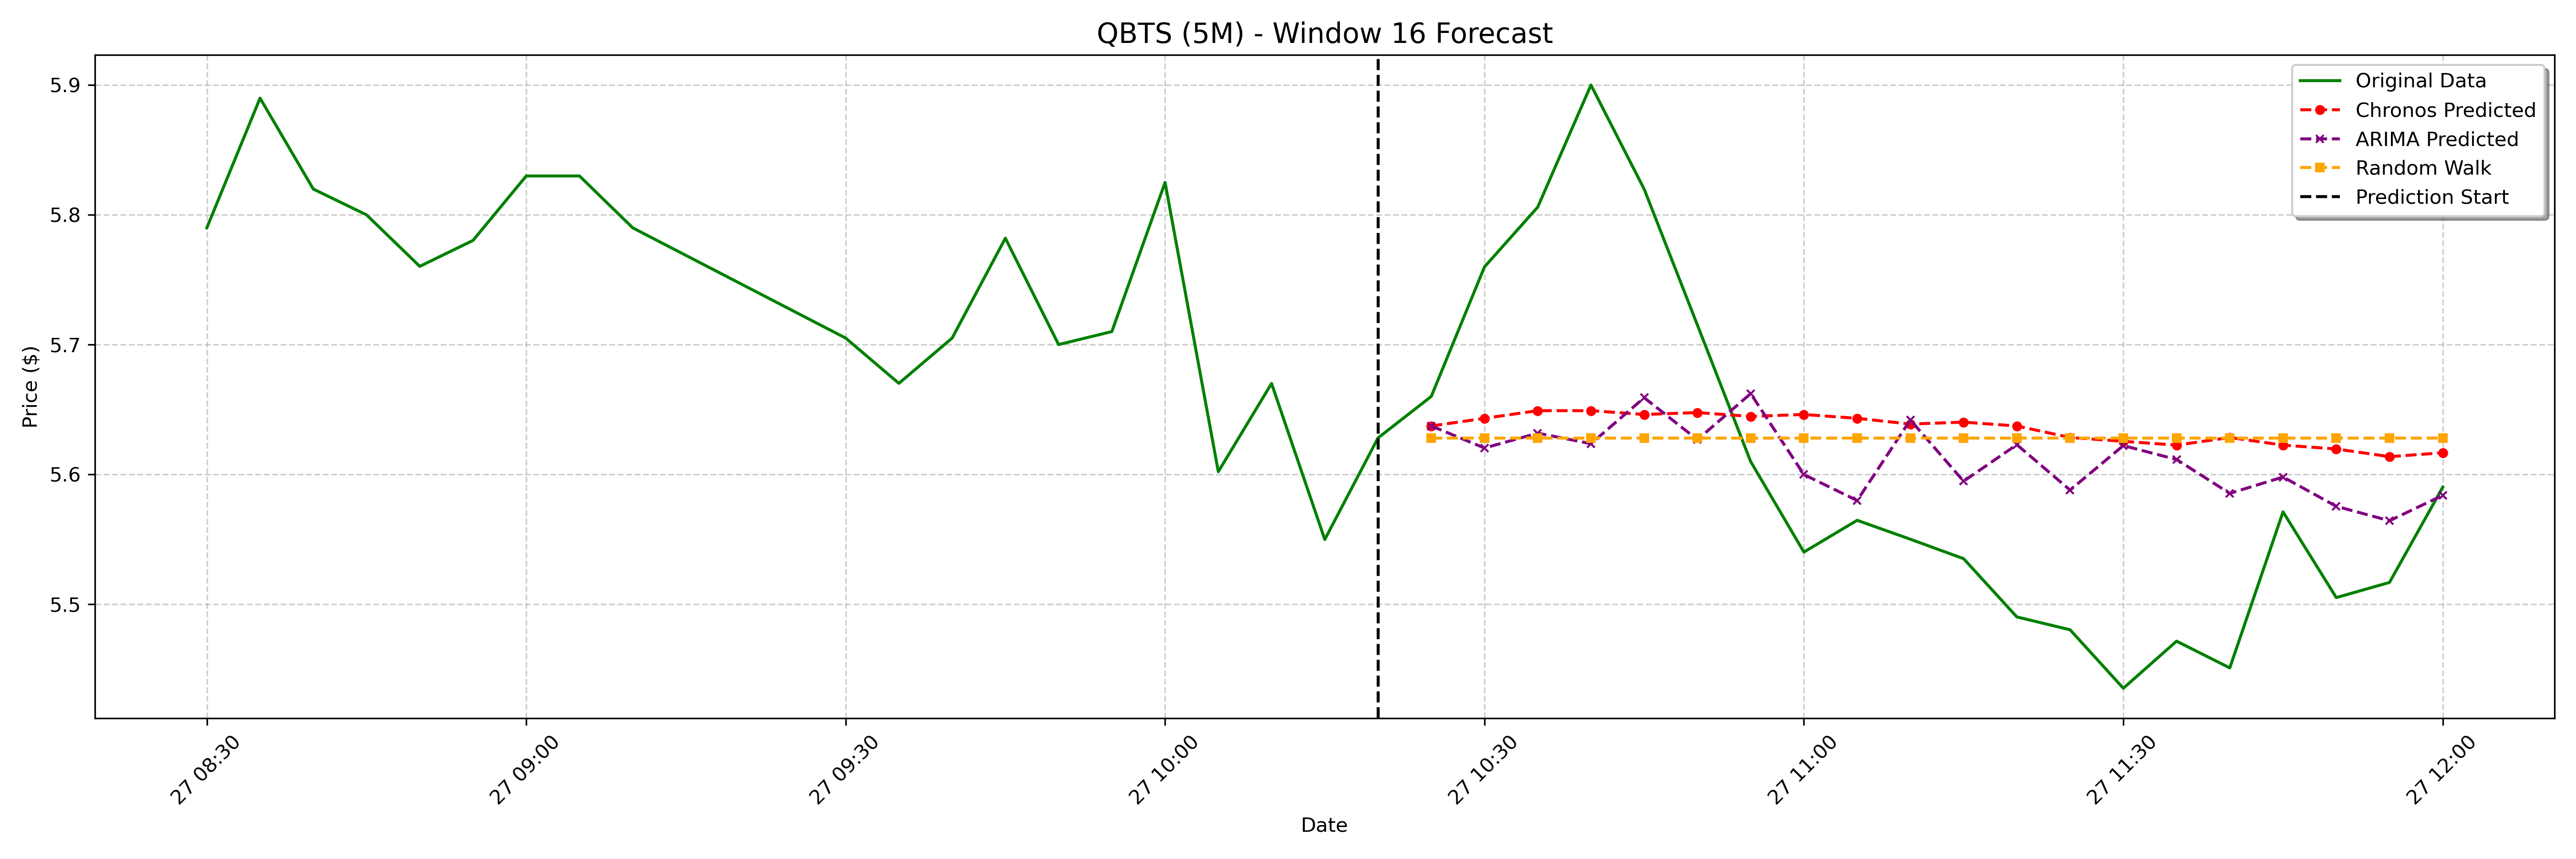

The file beside this chart, header and first rows:
date, actual, chronos_forecast, arima_forecast, random_walk_forecast
2025-01-27 10:25:00-05:00, 5.66, 5.637, 5.637, 5.628
2025-01-27 10:30:00-05:00, 5.76, 5.643, 5.62, 5.628
2025-01-27 10:35:00-05:00, 5.806, 5.649, 5.632, 5.628
2025-01-27 10:40:00-05:00, 5.9, 5.649, 5.624, 5.628
2025-01-27 10:45:00-05:00, 5.82, 5.646, 5.659, 5.628
2025-01-27 10:50:00-05:00, 5.715, 5.648, 5.627, 5.628
2025-01-27 10:55:00-05:00, 5.61, 5.645, 5.662, 5.628
2025-01-27 11:00:00-05:00, 5.54, 5.646, 5.6, 5.628
2025-01-27 11:05:00-05:00, 5.564, 5.643, 5.58, 5.628
2025-01-27 11:10:00-05:00, 5.55, 5.639, 5.642, 5.628
2025-01-27 11:15:00-05:00, 5.535, 5.64, 5.595, 5.628
2025-01-27 11:20:00-05:00, 5.49, 5.637, 5.623, 5.628
2025-01-27 11:25:00-05:00, 5.48, 5.628, 5.588, 5.628
2025-01-27 11:30:00-05:00, 5.435, 5.625, 5.622, 5.628
2025-01-27 11:35:00-05:00, 5.471, 5.622, 5.611, 5.628
2025-01-27 11:40:00-05:00, 5.451, 5.628, 5.585, 5.628
2025-01-27 11:45:00-05:00, 5.571, 5.622, 5.598, 5.628
2025-01-27 11:50:00-05:00, 5.505, 5.619, 5.575, 5.628
2025-01-27 11:55:00-05:00, 5.517, 5.614, 5.564, 5.628
2025-01-27 12:00:00-05:00, 5.59, 5.617, 5.584, 5.628
